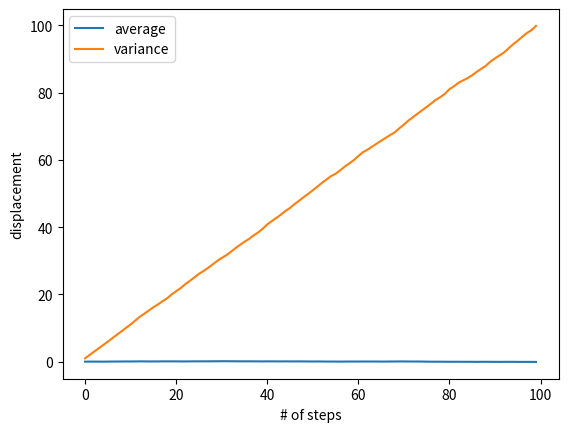

Recreate this plot in Python.
"""Create random walk and demonstrate <x^2(i)> ~ t.

Here I am only using uniform float random numbers on the interval [0,1),
so I only import the routine "random_sample"  It can be used to generate
a single random number or a whole series of them.

[redacted]
[redacted]
March 29, 2020
"""
import numpy as np
import matplotlib.pyplot as plt

npoints = 100     # nr of steps in walk
steprange = 1.0
nruns = 10000      # nr of walks to do for statistics.
p = 0.5          # probability of moving right.

# Create arrays to store statistics:
sumarray = np.zeros(npoints)
s2array = np.zeros(npoints)

for irun in range(nruns):

    # Start a new random walk
    iStep = 0             # start count of number of steps
    x = 0.0               # initial position
    xWalk = []

    # Do the walk -- move x by desired steps.
    while iStep < npoints:
        u = np.random.random_sample()
        if u < p:
            x = x + steprange
        else:
            x = x - steprange
        xWalk.append(x)
        iStep += 1
    xWalk = np.array(xWalk)

    # accumulate sums needed to do statistics.  Done as array, all at once.
    sumarray = sumarray + xWalk
    s2array = s2array + xWalk ** 2

# At end of all runs, divide by total number of walks to get average,
# and variance (sigma**2).  This is done for all points all at once.
xAverage = sumarray / nruns
x2average = s2array/nruns
sigmaSquared = x2average - xAverage * xAverage

# Make plot to visualize
plt.plot(range(npoints), xAverage, label="average")
plt.plot(range(npoints), sigmaSquared, label="variance")
plt.legend()
plt.xlabel("# of steps")
plt.ylabel("displacement")
plt.show()
